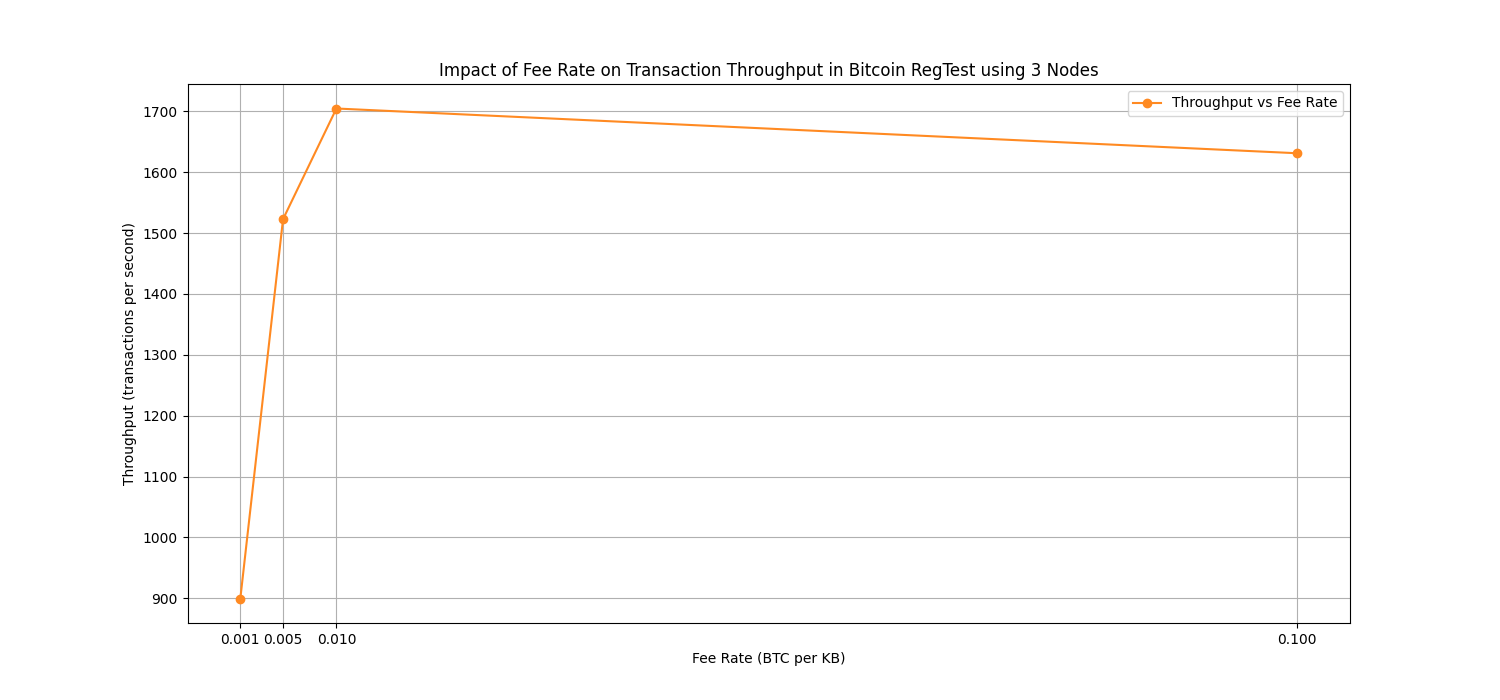

The data file committed next to this chart (first rows):
Fee Rate, Throughput
0.001, 899.5
0.005, 1523
0.01, 1705
0.1, 1631
